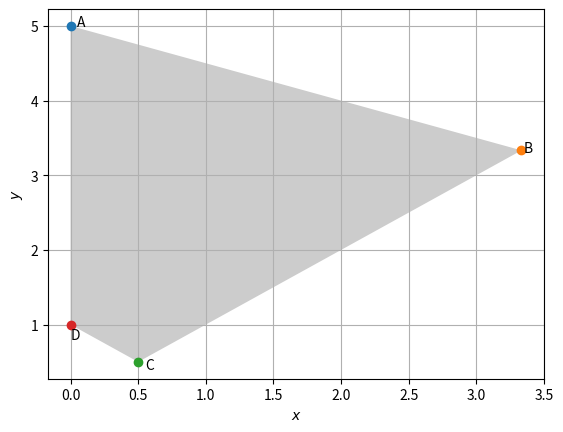

This chart was generated by the following Python code:
import numpy as np
import matplotlib.pyplot as plt

#Intersection of two lines
def line_intersect(n1,c1,n2,c2):
  N=np.vstack((n1,n2))
  p = np.array([c1,c2]) 
  #Intersection
  P=np.linalg.inv(N)@p
  return P

#Line Parameters
n1 = np.array([1,2])
n2 = np.array([1,1])
n3 = np.array([-1,1])
n4 = np.array([-1,0])

c1 = 10
c2 = 1
c3 = 0
c4 = 0

#Intersection of the lines
A=line_intersect(n1,c1,n4,c4)
B=line_intersect(n1,c1,n3,c3)
C=line_intersect(n2,c2,n3,c3)
D=line_intersect(n2,c2,n4,c4)

points = np.array((A,B,C,D))

#Filling up the desired region
plt.fill(points[:,0], points[:,1], 'gray', alpha=0.4)

#Plotting points of Intersection
plt.plot(A[0], A[1], 'o')
plt.text(A[0]+0.05, A[1] * (1 ) , 'A')
plt.plot(B[0], B[1], 'o')
plt.text(B[0] * (1+0.004 ), B[1] * (1)-0.02 , 'B')
plt.plot(C[0], C[1], 'o')
plt.text(C[0] * (1 + 0.1), C[1] * (1 - 0.2) , 'C')
plt.plot(D[0], D[1], 'o')
plt.text(D[0] * (1 + 0.1), D[1] * (1 - 0.2) , 'D')

plt.xlabel('$x$')
plt.ylabel('$y$')
plt.grid() # minor

plt.show()
